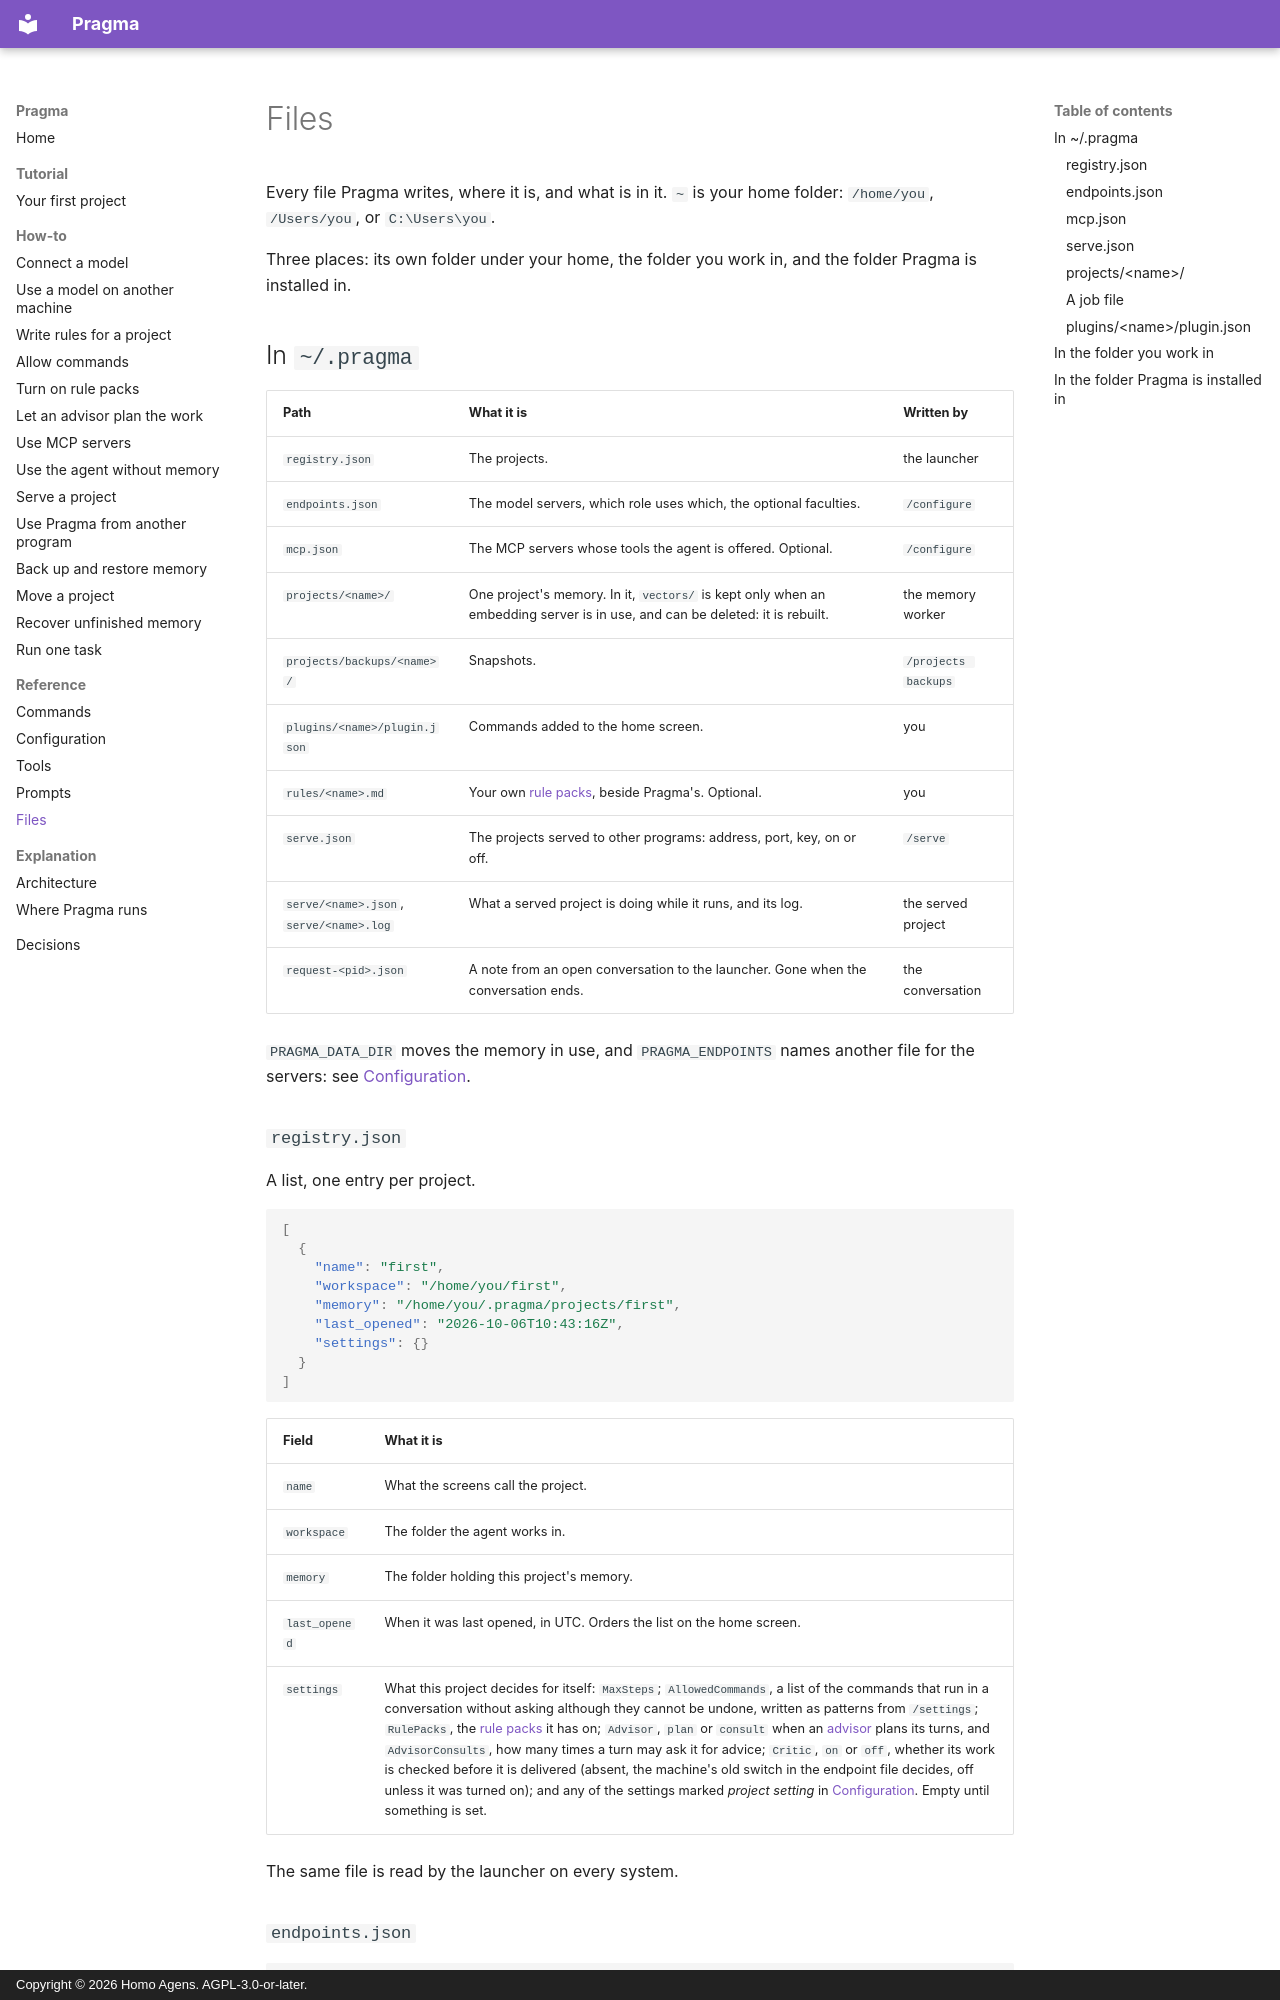

repository: homoagens/pragma · page: reference/files/index.html · generator: mkdocs · copyright: Copyright © 2026 Homo Agens. AGPL-3.0-or-later.

# Files

Every file Pragma writes, where it is, and what is in it. `~` is your home
folder: `/home/you`, `/Users/you`, or `C:\Users\you`.

Three places: its own folder under your home, the folder you work in, and the
folder Pragma is installed in.

## In `~/.pragma`

| Path | What it is | Written by |
|---|---|---|
| `registry.json` | The projects. | the launcher |
| `endpoints.json` | The model servers, which role uses which, the optional faculties. | `/configure` |
| `mcp.json` | The MCP servers whose tools the agent is offered. Optional. | `/configure` |
| `projects/<name>/` | One project's memory. In it, `vectors/` is kept only when an embedding server is in use, and can be deleted: it is rebuilt. | the memory worker |
| `projects/backups/<name>/` | Snapshots. | `/projects backups` |
| `plugins/<name>/plugin.json` | Commands added to the home screen. | you |
| `rules/<name>.md` | Your own [rule packs](../how-to/use-rule-packs.md), beside Pragma's. Optional. | you |
| `serve.json` | The projects served to other programs: address, port, key, on or off. | `/serve` |
| `serve/<name>.json`, `serve/<name>.log` | What a served project is doing while it runs, and its log. | the served project |
| `request-<pid>.json` | A note from an open conversation to the launcher. Gone when the conversation ends. | the conversation |

`PRAGMA_DATA_DIR` moves the memory in use, and `PRAGMA_ENDPOINTS` names
another file for the servers: see [Configuration](configuration.md).

### `registry.json`

A list, one entry per project.

```json
[
  {
    "name": "first",
    "workspace": "/home/you/first",
    "memory": "/home/you/.pragma/projects/first",
    "last_opened": "2026-10-06T10:43:16Z",
    "settings": {}
  }
]
```

| Field | What it is |
|---|---|
| `name` | What the screens call the project. |
| `workspace` | The folder the agent works in. |
| `memory` | The folder holding this project's memory. |
| `last_opened` | When it was last opened, in UTC. Orders the list on the home screen. |
| `settings` | What this project decides for itself: `MaxSteps`; `AllowedCommands`, a list of the commands that run in a conversation without asking although they cannot be undone, written as patterns from `/settings`; `RulePacks`, the [rule packs](../how-to/use-rule-packs.md) it has on; `Advisor`, `plan` or `consult` when an [advisor](../how-to/use-an-advisor.md) plans its turns, and `AdvisorConsults`, how many times a turn may ask it for advice; `Critic`, `on` or `off`, whether its work is checked before it is delivered (absent, the machine's old switch in the endpoint file decides, off unless it was turned on); and any of the settings marked *project setting* in [Configuration](configuration.md). Empty until something is set. |

The same file is read by the launcher on every system.
